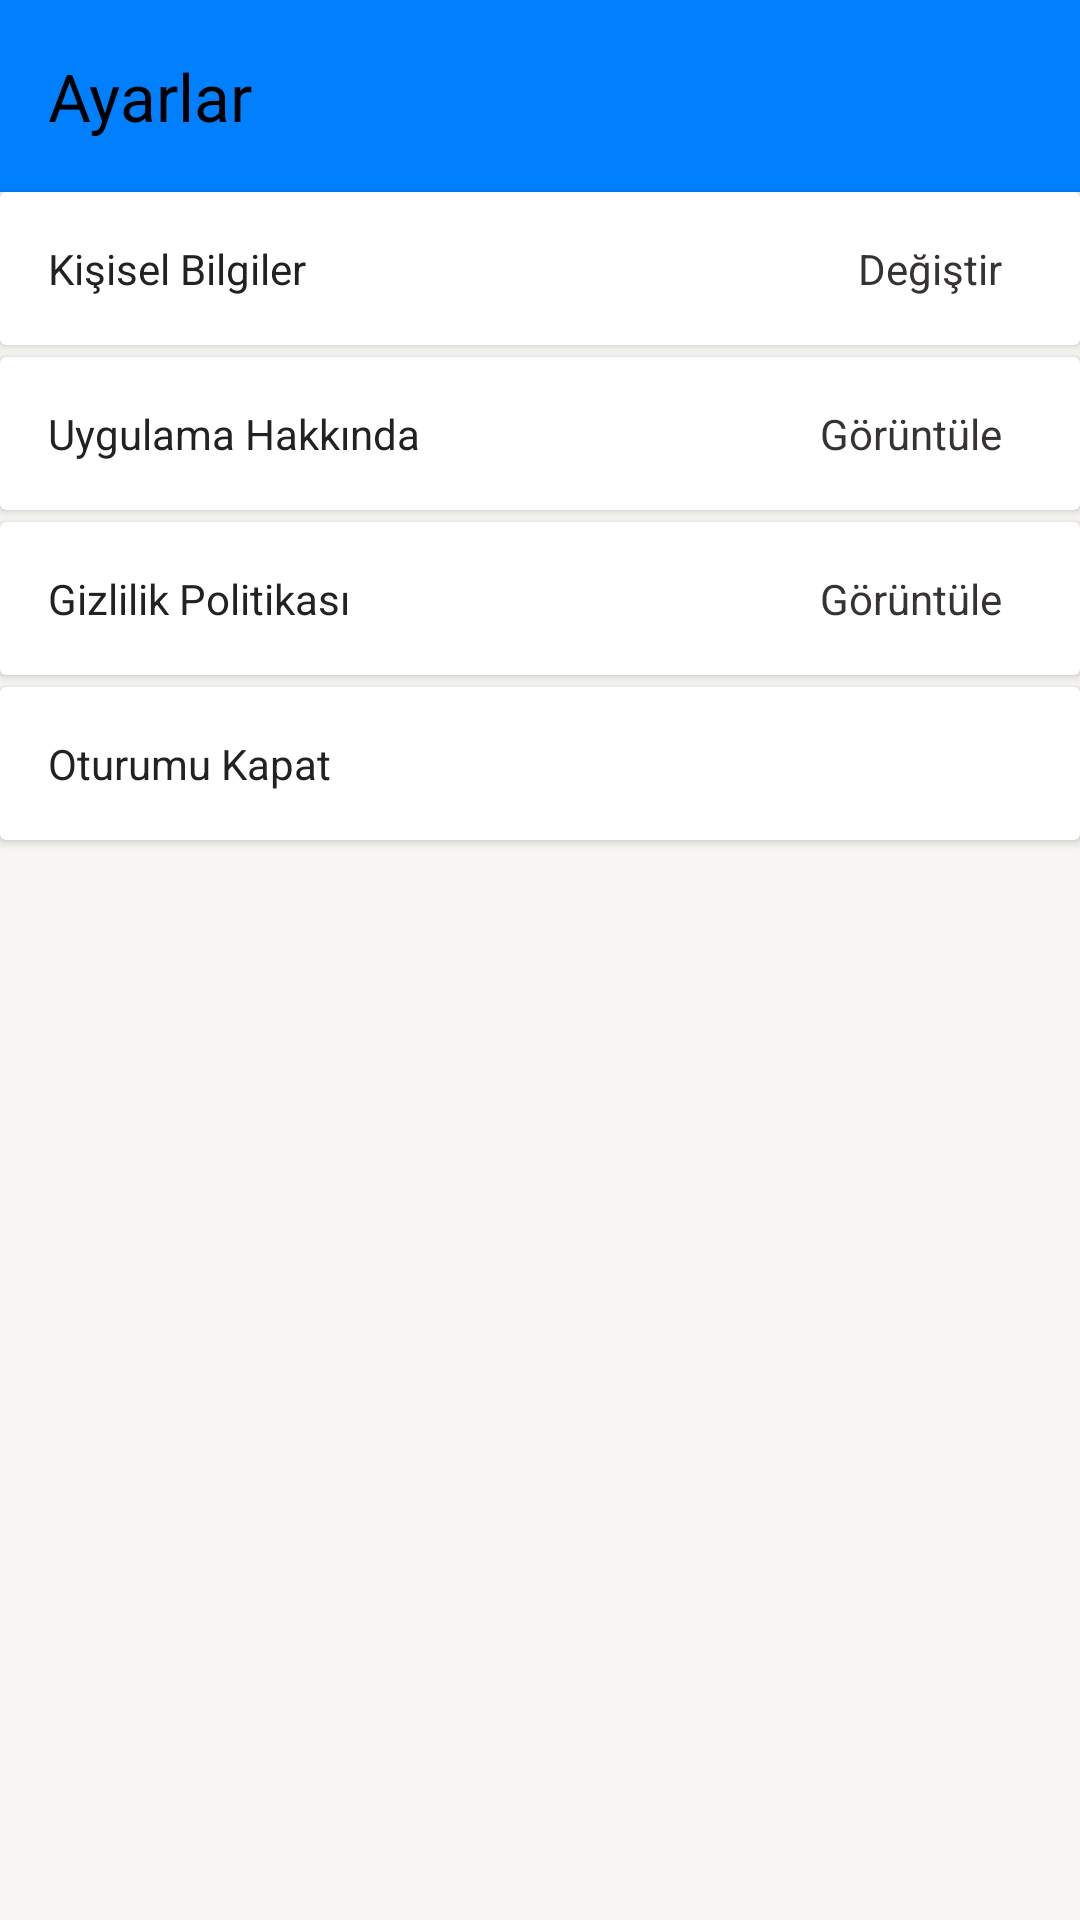

The Android layout XML behind this screen, and the referenced resources:
<!-- AndroidManifest.xml: application theme Theme.ChatPal -->
<!-- res/layout/fragment_profile_settings.xml -->
<?xml version="1.0" encoding="utf-8"?>
<androidx.constraintlayout.widget.ConstraintLayout xmlns:android="http://schemas.android.com/apk/res/android"
    xmlns:app="http://schemas.android.com/apk/res-auto"
    xmlns:tools="http://schemas.android.com/tools"
    android:layout_width="match_parent"
    android:layout_height="match_parent"
    android:background="#F8F7F4"
    tools:context=".fragment.ProfileSettingsFragment">


    <androidx.appcompat.widget.Toolbar
        android:id="@+id/toolbarProfileSettings"
        android:layout_width="0dp"
        android:layout_height="wrap_content"
        android:background="@color/logo_background_blue"
        android:minHeight="?attr/actionBarSize"
        android:theme="?attr/actionBarTheme"
        app:layout_constraintEnd_toEndOf="parent"
        app:layout_constraintStart_toStartOf="parent"
        app:layout_constraintTop_toTopOf="parent"
        app:title="@string/settings"
        app:titleTextColor="#000000" />

    <androidx.cardview.widget.CardView
        android:id="@+id/cardView4"
        android:layout_width="0dp"
        android:layout_height="wrap_content"
        android:backgroundTint="@color/white"
        app:layout_constraintEnd_toEndOf="parent"
        app:layout_constraintStart_toStartOf="parent"
        app:layout_constraintTop_toBottomOf="@+id/toolbarProfileSettings">

        <androidx.constraintlayout.widget.ConstraintLayout
            android:layout_width="match_parent"
            android:layout_height="match_parent">

            <TextView
                android:id="@+id/textViewSettingsPersonalDetails"
                android:layout_width="wrap_content"
                android:layout_height="wrap_content"
                android:layout_marginStart="16dp"
                android:layout_marginTop="16dp"
                android:layout_marginBottom="16dp"
                android:text="Kişisel Bilgiler"
                android:textColor="#222222"
                app:layout_constraintBottom_toBottomOf="parent"
                app:layout_constraintStart_toStartOf="parent"
                app:layout_constraintTop_toTopOf="parent" />

            <TextView
                android:id="@+id/textViewSettingsChangePersonalDetails"
                android:layout_width="wrap_content"
                android:layout_height="wrap_content"
                android:layout_marginTop="4dp"
                android:layout_marginEnd="16dp"
                android:layout_marginBottom="4dp"
                android:clickable="true"
                android:padding="10dp"
                android:text="Değiştir"
                android:textColor="#373333"
                app:layout_constraintBottom_toBottomOf="parent"
                app:layout_constraintEnd_toEndOf="parent"
                app:layout_constraintTop_toTopOf="parent" />
        </androidx.constraintlayout.widget.ConstraintLayout>
    </androidx.cardview.widget.CardView>

    <androidx.cardview.widget.CardView
        android:id="@+id/cardView5"
        android:layout_width="0dp"
        android:layout_height="wrap_content"
        android:layout_marginTop="4dp"
        android:backgroundTint="@color/white"
        app:layout_constraintEnd_toEndOf="parent"
        app:layout_constraintStart_toStartOf="parent"
        app:layout_constraintTop_toBottomOf="@+id/cardView4">

        <androidx.constraintlayout.widget.ConstraintLayout
            android:layout_width="match_parent"
            android:layout_height="match_parent">

            <TextView
                android:id="@+id/textViewAboutApplication"
                android:layout_width="wrap_content"
                android:layout_height="wrap_content"
                android:layout_marginStart="16dp"
                android:layout_marginTop="16dp"
                android:layout_marginBottom="16dp"
                android:text="Uygulama Hakkında"
                android:textColor="#222222"
                app:layout_constraintBottom_toBottomOf="parent"
                app:layout_constraintStart_toStartOf="parent"
                app:layout_constraintTop_toTopOf="parent" />

            <TextView
                android:id="@+id/textViewShowAboutApplication"
                android:layout_width="wrap_content"
                android:layout_height="wrap_content"
                android:layout_marginTop="4dp"
                android:layout_marginEnd="16dp"
                android:layout_marginBottom="4dp"
                android:clickable="true"
                android:padding="10dp"
                android:text="Görüntüle"
                android:textColor="#373333"
                app:layout_constraintBottom_toBottomOf="parent"
                app:layout_constraintEnd_toEndOf="parent"
                app:layout_constraintTop_toTopOf="parent" />
        </androidx.constraintlayout.widget.ConstraintLayout>
    </androidx.cardview.widget.CardView>

    <androidx.cardview.widget.CardView
        android:id="@+id/cardView6"
        android:layout_width="0dp"
        android:layout_height="wrap_content"
        android:layout_marginTop="4dp"
        android:backgroundTint="@color/white"
        app:layout_constraintEnd_toEndOf="parent"
        app:layout_constraintHorizontal_bias="0.0"
        app:layout_constraintStart_toStartOf="parent"
        app:layout_constraintTop_toBottomOf="@+id/cardView5">

        <androidx.constraintlayout.widget.ConstraintLayout
            android:layout_width="match_parent"
            android:layout_height="match_parent">

            <TextView
                android:id="@+id/textViewProfileSettingsPrivacyPolicy"
                android:layout_width="wrap_content"
                android:layout_height="wrap_content"
                android:layout_marginStart="16dp"
                android:layout_marginTop="16dp"
                android:layout_marginBottom="16dp"
                android:text="Gizlilik Politikası"
                android:textColor="#222222"
                app:layout_constraintBottom_toBottomOf="parent"
                app:layout_constraintStart_toStartOf="parent"
                app:layout_constraintTop_toTopOf="parent" />

            <TextView
                android:id="@+id/textViewProfileSettingsSeeAboutPrivacyPolicy"
                android:layout_width="wrap_content"
                android:layout_height="wrap_content"
                android:layout_marginTop="4dp"
                android:layout_marginEnd="16dp"
                android:layout_marginBottom="4dp"
                android:clickable="true"
                android:longClickable="false"
                android:padding="10dp"
                android:text="Görüntüle"
                android:textColor="#373333"
                app:layout_constraintBottom_toBottomOf="parent"
                app:layout_constraintEnd_toEndOf="parent"
                app:layout_constraintTop_toTopOf="parent" />
        </androidx.constraintlayout.widget.ConstraintLayout>
    </androidx.cardview.widget.CardView>

    <androidx.cardview.widget.CardView
        android:id="@+id/cardViewLogout"
        android:layout_width="match_parent"
        android:layout_height="wrap_content"
        android:layout_marginTop="4dp"
        android:backgroundTint="@color/white"
        app:layout_constraintEnd_toEndOf="parent"
        app:layout_constraintHorizontal_bias="0.0"
        app:layout_constraintStart_toStartOf="parent"
        app:layout_constraintTop_toBottomOf="@+id/cardView6">

        <androidx.constraintlayout.widget.ConstraintLayout
            android:layout_width="match_parent"
            android:layout_height="match_parent">

            <TextView
                android:id="@+id/textViewSettingsLogout"
                android:layout_width="wrap_content"
                android:layout_height="wrap_content"
                android:layout_marginStart="16dp"
                android:layout_marginTop="16dp"
                android:layout_marginBottom="16dp"
                android:text="Oturumu Kapat"
                android:textColor="#222222"
                app:layout_constraintBottom_toBottomOf="parent"
                app:layout_constraintStart_toStartOf="parent"
                app:layout_constraintTop_toTopOf="parent" />

        </androidx.constraintlayout.widget.ConstraintLayout>
    </androidx.cardview.widget.CardView>
</androidx.constraintlayout.widget.ConstraintLayout>
<!-- resources referenced by this layout -->
<resources>
  <color name="logo_background_blue">#0080ff</color>
  <color name="white">#FFFFFFFF</color>
  <string name="settings">Ayarlar</string>
  <style name="Theme.ChatPal" parent="Base.Theme.ChatPal" />
  <style name="Base.Theme.ChatPal" parent="Theme.Material3.DayNight.NoActionBar">
          
          
          <item name="colorPrimary">@color/logo_background_blue</item>
          <item name="colorPrimaryDark">@color/logo_background_blue</item>
      </style>
</resources>
